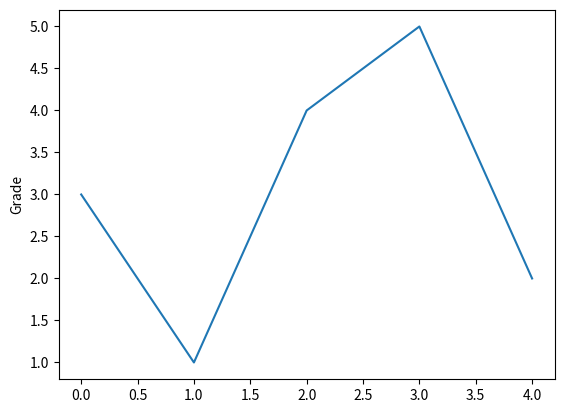

This chart was generated by the following Python code:
#------------------------------Numpy-------------------------#
import numpy as np
n = np.array([
    [1,2,3,4,5],
    [6,7,8,9,10],
    [11,12,13,14,15],
    [16,17,18,19,20]
]) #二维数组
print(n)
n[1:3,1:3]
print(n.shape)
print(n.size)

n2 = np.arange(4,10,2) #只能创建一维数组
print(n2)
n3 = np.ones((2,3,4))
print(n3)

n4 = np.arange(1,21).reshape(2,2,5)    #.reshape(2,2,-1)可以自动计算维度
print(n4)

#reshape: 修改数组形状后，生成新数组
#shape：可修改原数组 （shape是个属性不是函数！）

#flatten(): 数组降维

n6 = np.arange(1,21).reshape(2,2,-1)
print(n6)
n6[1:3,1:3]
# -----------------------------------------#
a = np.arange(24).reshape((2,3,4))
print(a)
a.mean()
a = a/a.mean()
print(a)
np.square(a)
np.sqrt(a)
np.ceil(a)
b = np.arange(24).reshape((2,3,4))
a>b
np.maximum(a,b)



#---------------------------------------------Pandas--------------------------------#
import pandas as pd
from pandas import DataFrame
#series:一维数组  Dataframe：二维数组
import numpy as np

d = pd.Series(range(20))
print(d)
d.cumsum()  #数值累加和


b = pd.Series([9,8,7,6],['a','b','c','d'])
print(b[b > b.median()])

a = pd.Series(['Kyle','Jack','May','Will','Jackson'], index=['Math', 'Physics', 'Econ', 'Statistics','Optimisation'], name="Result")
a.index.name = 'Subjects'
a.name = 'Names'
print(a)
#列别，标量，字典，数组，其他函数


#--------------------------Data-Frame-----------------#
dic1 = {'City': ['Beijing', "Shanghai", 'Guangzhou', 'Shenzhen', 'Shenyang'],
        'MoM': [101.5,101.2,101.3,102.0,100.1],
        'YoY': [120.7,127.3,120.0,145.5,101.6]
        }

df1 = DataFrame(dic1, index = ['c1','c2','c3','c4','c5'])
print(df1['MoM'])
#通过行索引访问
print(df1.loc['c2'])
print(df1['MoM']['c2'])

newc = df1.columns.insert(3,'New')
print(newc)
newdf1 = df1.reindex(columns = newc, fill_value=400)
print(newdf1)

df1 = df1.drop('MoM', axis=1)
print(df1)

#-----------------数据类型算数运算----------------------——#
b = pd.DataFrame(np.arange(20).reshape(4,5))
c = pd.Series(np.arange(4))
c -10
b-c



#----------------------------------------Matplotlib--------------------------------------#
import matplotlib.pyplot as plt
from pandas import DataFrame, Series

plt.plot([3,1,4,5,2])
plt.ylabel('Grade')
#plt.savefig('test') #Save picture
plt.show()
